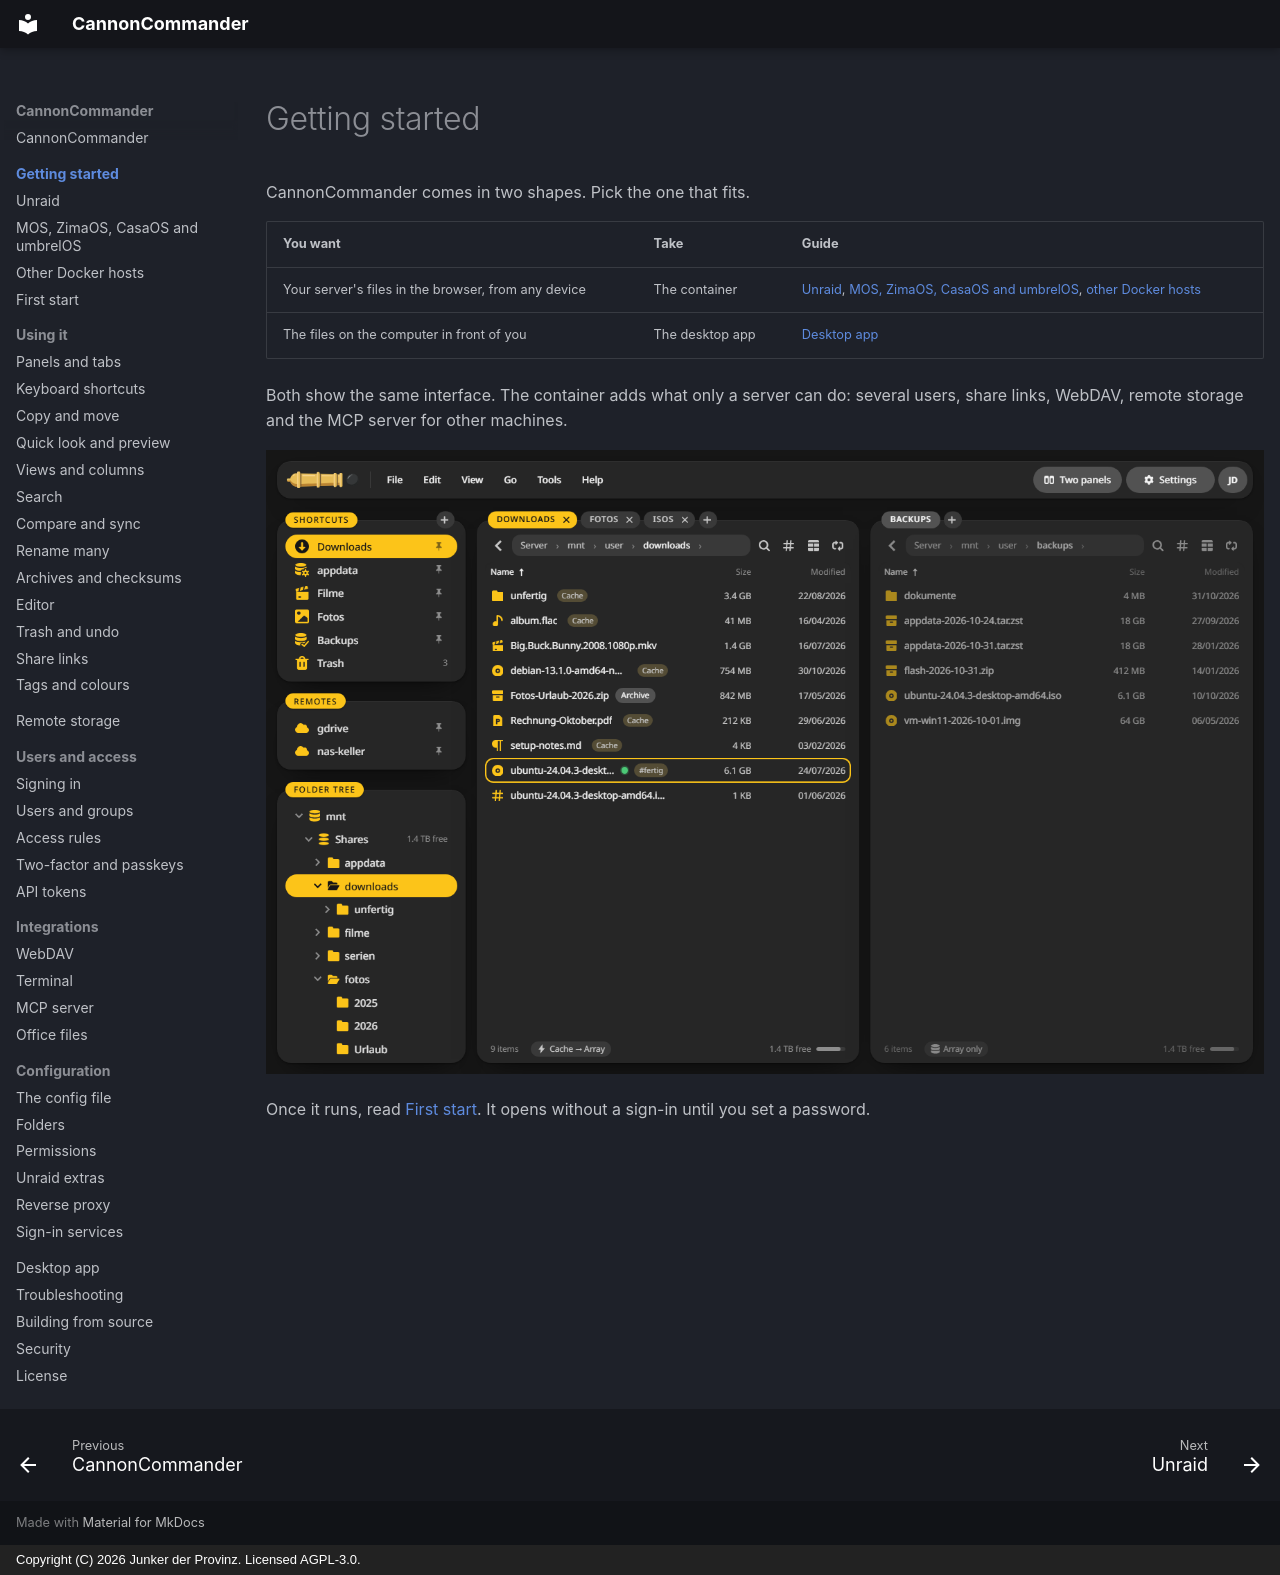

repository: junkerderprovinz/cannoncommander · page: getting-started/index.html · generator: mkdocs · copyright: Copyright (C) 2026 Junker der Provinz. Licensed AGPL-3.0.

# Getting started

CannonCommander comes in two shapes. Pick the one that fits.

| You want | Take | Guide |
|---|---|---|
| Your server's files in the browser, from any device | The container | [Unraid](unraid.md), [MOS, ZimaOS, CasaOS and umbrelOS](app-stores.md), [other Docker hosts](docker.md) |
| The files on the computer in front of you | The desktop app | [Desktop app](../desktop-app.md) |

Both show the same interface. The container adds what only a server can do: several users, share links, WebDAV, remote storage and the MCP server for other machines.

![The two panels right after the first start.](../assets/screenshots/panels-dark.png#only-dark)
![The two panels right after the first start.](../assets/screenshots/panels-light.png#only-light)

Once it runs, read [First start](first-start.md). It opens without a sign-in until you set a password.
